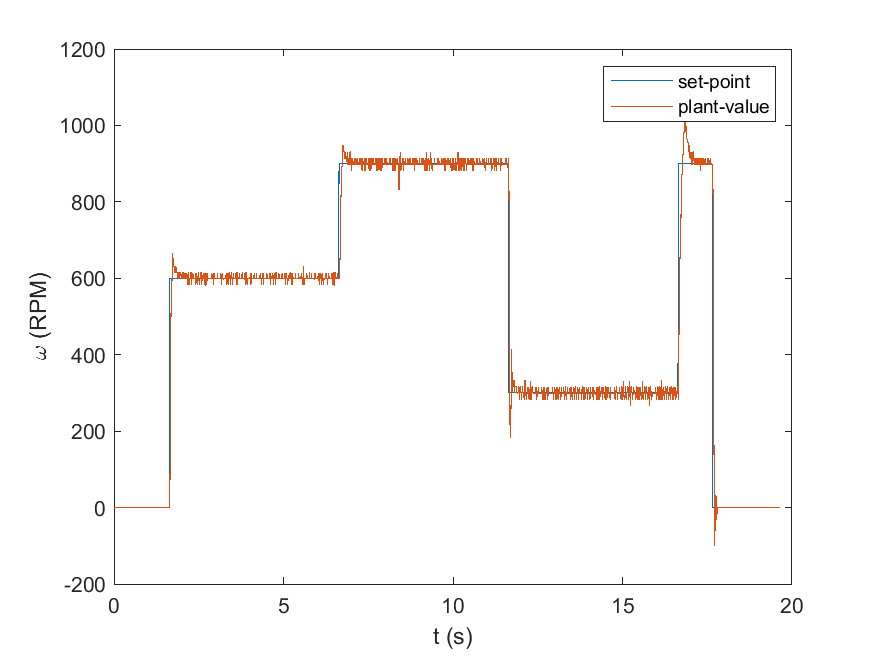

The data file committed next to this chart (first rows):
P_Gain, I_Gain, D_Gain, Deadband, max_error, max_i_error, max_d_error, max_output, , , , , , 
0.27, 3.12, 0.000000, 0.000000, 0.000000, 0.000000, 0.000000, 100, , , , , , 
N, Timestamp, Command, Feedback, delta_t, error, previous_error, p_error, i_error, d_error, p_output, i_output, d_output, output
0, 0.000000, 0.000000, 0.000000, 0.000000, 0.000000, 0.000000, 0.000000, 0.000000, 0.000000, 0.000000, 0.000000, 0.000000, 0.000000
1, 0.01036, 0.000000, 0.000000, 0.01134, 0.000000, 0.000000, 0.000000, 0.000000, 0.000000, 0.000000, 0.000000, 0.000000, 0.000000
2, 0.02073, 0.000000, 0.000000, 0.01228, 0.000000, 0.000000, 0.000000, 0.000000, 0.000000, 0.000000, 0.000000, 0.000000, 0.000000
3, 0.03108, 0.000000, 0.000000, 0.01228, 0.000000, 0.000000, 0.000000, 0.000000, 0.000000, 0.000000, 0.000000, 0.000000, 0.000000
4, 0.04142, 0.000000, 0.000000, 0.01167, 0.000000, 0.000000, 0.000000, 0.000000, 0.000000, 0.000000, 0.000000, 0.000000, 0.000000
5, 0.05177, 0.000000, 0.000000, 0.01168, 0.000000, 0.000000, 0.000000, 0.000000, 0.000000, 0.000000, 0.000000, 0.000000, 0.000000
6, 0.06212, 0.000000, 0.000000, 0.01168, 0.000000, 0.000000, 0.000000, 0.000000, 0.000000, 0.000000, 0.000000, 0.000000, 0.000000
7, 0.07247, 0.000000, 0.000000, 0.01169, 0.000000, 0.000000, 0.000000, 0.000000, 0.000000, 0.000000, 0.000000, 0.000000, 0.000000
8, 0.08281, 0.000000, 0.000000, 0.01168, 0.000000, 0.000000, 0.000000, 0.000000, 0.000000, 0.000000, 0.000000, 0.000000, 0.000000
9, 0.09316, 0.000000, 0.000000, 0.01168, 0.000000, 0.000000, 0.000000, 0.000000, 0.000000, 0.000000, 0.000000, 0.000000, 0.000000
10, 0.1035, 0.000000, 0.000000, 0.01168, 0.000000, 0.000000, 0.000000, 0.000000, 0.000000, 0.000000, 0.000000, 0.000000, 0.000000
11, 0.1139, 0.000000, 0.000000, 0.01166, 0.000000, 0.000000, 0.000000, 0.000000, 0.000000, 0.000000, 0.000000, 0.000000, 0.000000
12, 0.1245, 0.000000, 0.000000, 0.01166, 0.000000, 0.000000, 0.000000, 0.000000, 0.000000, 0.000000, 0.000000, 0.000000, 0.000000
13, 0.1348, 0.000000, 0.000000, 0.01165, 0.000000, 0.000000, 0.000000, 0.000000, 0.000000, 0.000000, 0.000000, 0.000000, 0.000000
14, 0.1452, 0.000000, 0.000000, 0.01168, 0.000000, 0.000000, 0.000000, 0.000000, 0.000000, 0.000000, 0.000000, 0.000000, 0.000000
15, 0.1555, 0.000000, 0.000000, 0.01168, 0.000000, 0.000000, 0.000000, 0.000000, 0.000000, 0.000000, 0.000000, 0.000000, 0.000000
16, 0.1659, 0.000000, 0.000000, 0.01168, 0.000000, 0.000000, 0.000000, 0.000000, 0.000000, 0.000000, 0.000000, 0.000000, 0.000000
17, 0.1762, 0.000000, 0.000000, 0.0117, 0.000000, 0.000000, 0.000000, 0.000000, 0.000000, 0.000000, 0.000000, 0.000000, 0.000000
18, 0.1865, 0.000000, 0.000000, 0.01168, 0.000000, 0.000000, 0.000000, 0.000000, 0.000000, 0.000000, 0.000000, 0.000000, 0.000000
19, 0.1969, 0.000000, 0.000000, 0.01168, 0.000000, 0.000000, 0.000000, 0.000000, 0.000000, 0.000000, 0.000000, 0.000000, 0.000000
20, 0.2074, 0.000000, 0.000000, 0.01167, 0.000000, 0.000000, 0.000000, 0.000000, 0.000000, 0.000000, 0.000000, 0.000000, 0.000000
21, 0.2179, 0.000000, 0.000000, 0.01167, 0.000000, 0.000000, 0.000000, 0.000000, 0.000000, 0.000000, 0.000000, 0.000000, 0.000000
22, 0.2283, 0.000000, 0.000000, 0.01167, 0.000000, 0.000000, 0.000000, 0.000000, 0.000000, 0.000000, 0.000000, 0.000000, 0.000000
23, 0.2386, 0.000000, 0.000000, 0.01168, 0.000000, 0.000000, 0.000000, 0.000000, 0.000000, 0.000000, 0.000000, 0.000000, 0.000000
24, 0.2489, 0.000000, 0.000000, 0.01169, 0.000000, 0.000000, 0.000000, 0.000000, 0.000000, 0.000000, 0.000000, 0.000000, 0.000000
25, 0.2593, 0.000000, 0.000000, 0.01168, 0.000000, 0.000000, 0.000000, 0.000000, 0.000000, 0.000000, 0.000000, 0.000000, 0.000000
26, 0.2696, 0.000000, 0.000000, 0.01166, 0.000000, 0.000000, 0.000000, 0.000000, 0.000000, 0.000000, 0.000000, 0.000000, 0.000000
27, 0.28, 0.000000, 0.000000, 0.01167, 0.000000, 0.000000, 0.000000, 0.000000, 0.000000, 0.000000, 0.000000, 0.000000, 0.000000
28, 0.2903, 0.000000, 0.000000, 0.01166, 0.000000, 0.000000, 0.000000, 0.000000, 0.000000, 0.000000, 0.000000, 0.000000, 0.000000
29, 0.3008, 0.000000, 0.000000, 0.01171, 0.000000, 0.000000, 0.000000, 0.000000, 0.000000, 0.000000, 0.000000, 0.000000, 0.000000
30, 0.3113, 0.000000, 0.000000, 0.01171, 0.000000, 0.000000, 0.000000, 0.000000, 0.000000, 0.000000, 0.000000, 0.000000, 0.000000
31, 0.3217, 0.000000, 0.000000, 0.01167, 0.000000, 0.000000, 0.000000, 0.000000, 0.000000, 0.000000, 0.000000, 0.000000, 0.000000
32, 0.3321, 0.000000, 0.000000, 0.01168, 0.000000, 0.000000, 0.000000, 0.000000, 0.000000, 0.000000, 0.000000, 0.000000, 0.000000
33, 0.3425, 0.000000, 0.000000, 0.01168, 0.000000, 0.000000, 0.000000, 0.000000, 0.000000, 0.000000, 0.000000, 0.000000, 0.000000
34, 0.3528, 0.000000, 0.000000, 0.01169, 0.000000, 0.000000, 0.000000, 0.000000, 0.000000, 0.000000, 0.000000, 0.000000, 0.000000
35, 0.3631, 0.000000, 0.000000, 0.01167, 0.000000, 0.000000, 0.000000, 0.000000, 0.000000, 0.000000, 0.000000, 0.000000, 0.000000
36, 0.3735, 0.000000, 0.000000, 0.01171, 0.000000, 0.000000, 0.000000, 0.000000, 0.000000, 0.000000, 0.000000, 0.000000, 0.000000
37, 0.3839, 0.000000, 0.000000, 0.01166, 0.000000, 0.000000, 0.000000, 0.000000, 0.000000, 0.000000, 0.000000, 0.000000, 0.000000
38, 0.3942, 0.000000, 0.000000, 0.01166, 0.000000, 0.000000, 0.000000, 0.000000, 0.000000, 0.000000, 0.000000, 0.000000, 0.000000
39, 0.4047, 0.000000, 0.000000, 0.01166, 0.000000, 0.000000, 0.000000, 0.000000, 0.000000, 0.000000, 0.000000, 0.000000, 0.000000
40, 0.4151, 0.000000, 0.000000, 0.01167, 0.000000, 0.000000, 0.000000, 0.000000, 0.000000, 0.000000, 0.000000, 0.000000, 0.000000
41, 0.4254, 0.000000, 0.000000, 0.01168, 0.000000, 0.000000, 0.000000, 0.000000, 0.000000, 0.000000, 0.000000, 0.000000, 0.000000
42, 0.4358, 0.000000, 0.000000, 0.01169, 0.000000, 0.000000, 0.000000, 0.000000, 0.000000, 0.000000, 0.000000, 0.000000, 0.000000
43, 0.4461, 0.000000, 0.000000, 0.01169, 0.000000, 0.000000, 0.000000, 0.000000, 0.000000, 0.000000, 0.000000, 0.000000, 0.000000
44, 0.4565, 0.000000, 0.000000, 0.01166, 0.000000, 0.000000, 0.000000, 0.000000, 0.000000, 0.000000, 0.000000, 0.000000, 0.000000
45, 0.4668, 0.000000, 0.000000, 0.01166, 0.000000, 0.000000, 0.000000, 0.000000, 0.000000, 0.000000, 0.000000, 0.000000, 0.000000
46, 0.4772, 0.000000, 0.000000, 0.01167, 0.000000, 0.000000, 0.000000, 0.000000, 0.000000, 0.000000, 0.000000, 0.000000, 0.000000
47, 0.4876, 0.000000, 0.000000, 0.01167, 0.000000, 0.000000, 0.000000, 0.000000, 0.000000, 0.000000, 0.000000, 0.000000, 0.000000
48, 0.4981, 0.000000, 0.000000, 0.01167, 0.000000, 0.000000, 0.000000, 0.000000, 0.000000, 0.000000, 0.000000, 0.000000, 0.000000
49, 0.5085, 0.000000, 0.000000, 0.01167, 0.000000, 0.000000, 0.000000, 0.000000, 0.000000, 0.000000, 0.000000, 0.000000, 0.000000
50, 0.5188, 0.000000, 0.000000, 0.0117, 0.000000, 0.000000, 0.000000, 0.000000, 0.000000, 0.000000, 0.000000, 0.000000, 0.000000
51, 0.5292, 0.000000, 0.000000, 0.01168, 0.000000, 0.000000, 0.000000, 0.000000, 0.000000, 0.000000, 0.000000, 0.000000, 0.000000
52, 0.5395, 0.000000, 0.000000, 0.01167, 0.000000, 0.000000, 0.000000, 0.000000, 0.000000, 0.000000, 0.000000, 0.000000, 0.000000
53, 0.5499, 0.000000, 0.000000, 0.01167, 0.000000, 0.000000, 0.000000, 0.000000, 0.000000, 0.000000, 0.000000, 0.000000, 0.000000
54, 0.5602, 0.000000, 0.000000, 0.01166, 0.000000, 0.000000, 0.000000, 0.000000, 0.000000, 0.000000, 0.000000, 0.000000, 0.000000
55, 0.5706, 0.000000, 0.000000, 0.01168, 0.000000, 0.000000, 0.000000, 0.000000, 0.000000, 0.000000, 0.000000, 0.000000, 0.000000
56, 0.581, 0.000000, 0.000000, 0.01169, 0.000000, 0.000000, 0.000000, 0.000000, 0.000000, 0.000000, 0.000000, 0.000000, 0.000000
57, 0.5916, 0.000000, 0.000000, 0.01169, 0.000000, 0.000000, 0.000000, 0.000000, 0.000000, 0.000000, 0.000000, 0.000000, 0.000000
... 1,828 more rows
